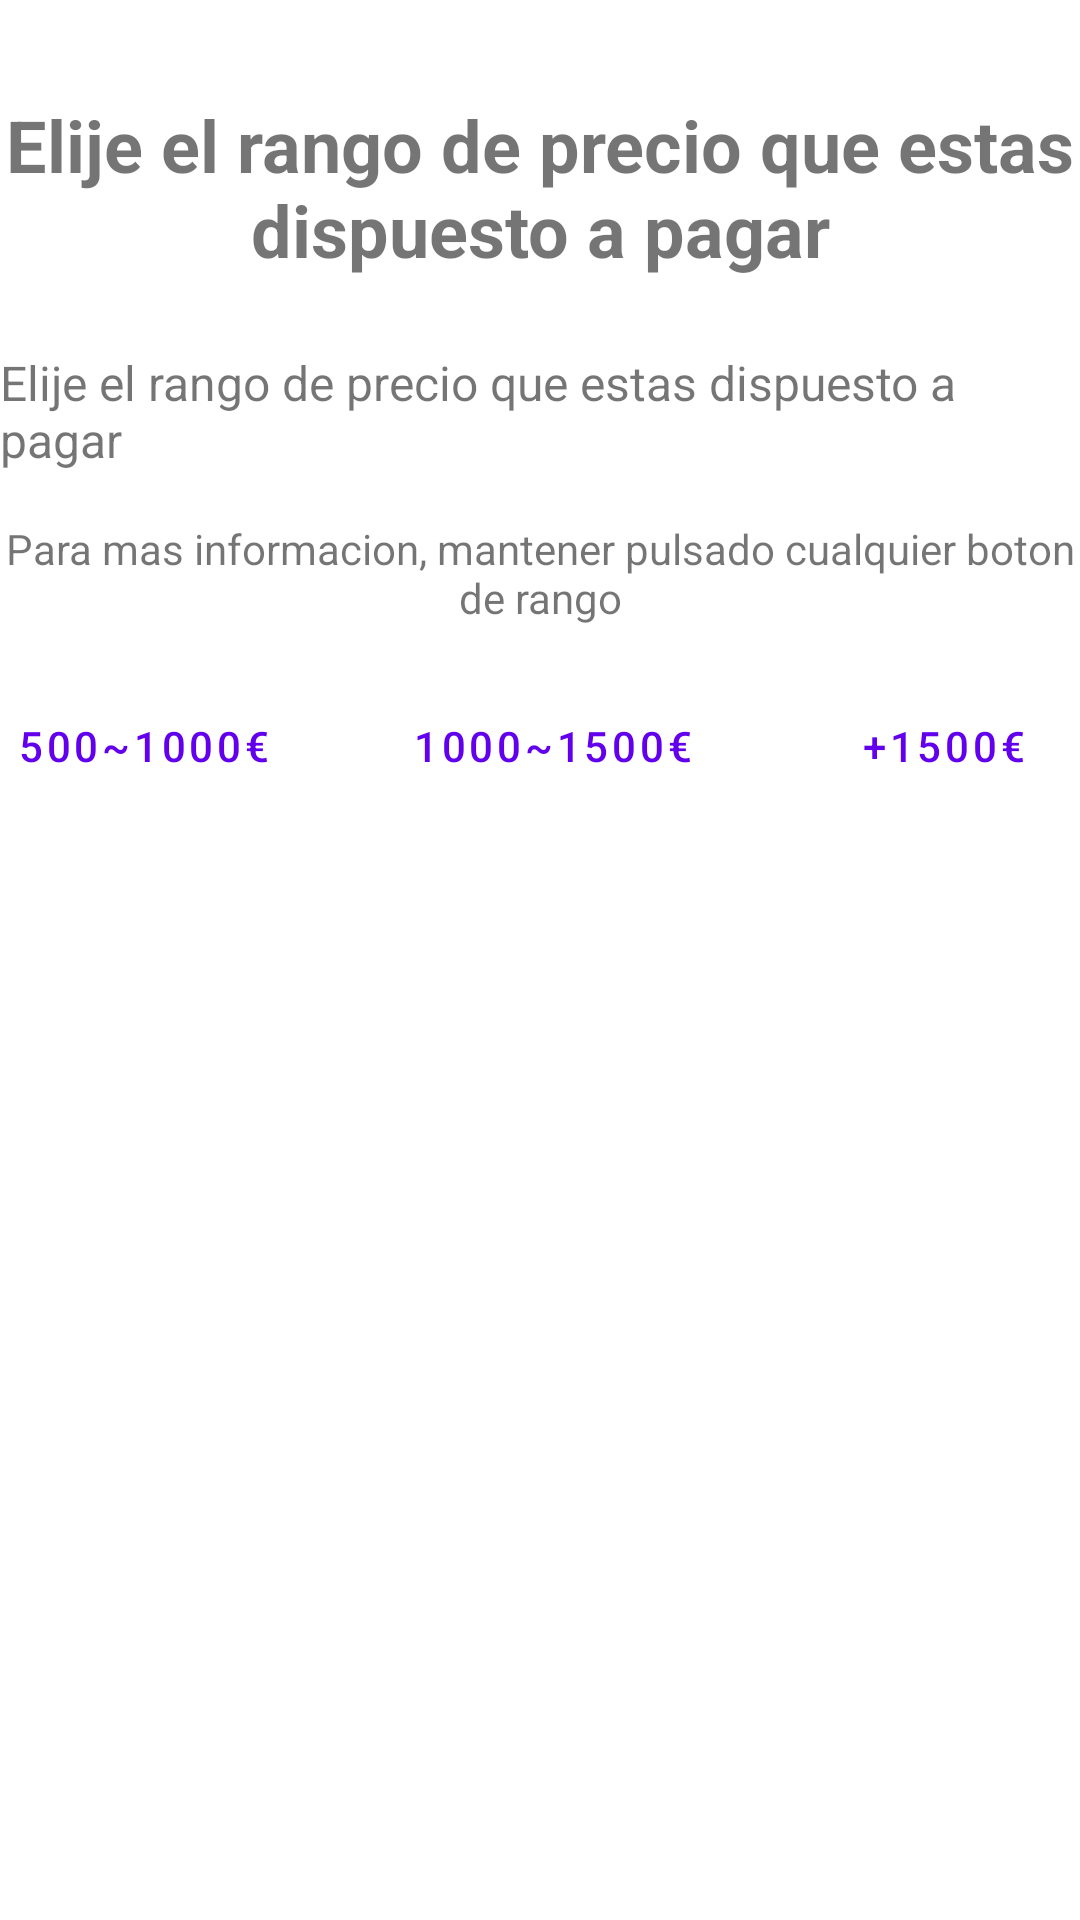

Layout XML and referenced resources for this Android screen:
<!-- AndroidManifest.xml: application theme Theme.TFGAPP -->
<!-- res/layout/activity_first.xml -->
<?xml version="1.0" encoding="utf-8"?>
<androidx.constraintlayout.widget.ConstraintLayout xmlns:android="http://schemas.android.com/apk/res/android"
    xmlns:app="http://schemas.android.com/apk/res-auto"
    xmlns:tools="http://schemas.android.com/tools"
    android:layout_width="match_parent"
    android:layout_height="match_parent"
    tools:context=".FirstActivity">

    <TextView
        android:id="@+id/label1_start"
        android:layout_width="wrap_content"
        android:layout_height="wrap_content"
        android:layout_marginLeft="24dp"
        android:layout_marginTop="32dp"
        android:layout_marginRight="24dp"
        android:gravity="center_horizontal"
        android:text="@string/elije_el_rango_de_precio_que_estas_dispuesto_a_pagar"
        android:textSize="24sp"
        android:textStyle="bold"
        app:layout_constraintEnd_toEndOf="parent"
        app:layout_constraintHorizontal_bias="0.5"
        app:layout_constraintStart_toStartOf="parent"
        app:layout_constraintTop_toTopOf="parent" />

    <TextView
        android:id="@+id/label2_start"
        android:layout_width="wrap_content"
        android:layout_height="wrap_content"
        android:layout_marginStart="16dp"
        android:layout_marginLeft="16dp"
        android:layout_marginTop="24dp"
        android:layout_marginEnd="16dp"
        android:layout_marginRight="16dp"
        android:text="@string/elije_el_rango_de_precio_que_estas_dispuesto_a_pagar"
        android:textSize="16sp"
        app:layout_constraintEnd_toEndOf="parent"
        app:layout_constraintStart_toStartOf="parent"
        app:layout_constraintTop_toBottomOf="@+id/label1_start" />

    <LinearLayout
        android:id="@+id/linearLayout"
        android:layout_width="392dp"
        android:layout_height="61dp"
        android:layout_marginStart="16dp"
        android:layout_marginLeft="16dp"
        android:layout_marginTop="16dp"
        android:layout_marginEnd="16dp"
        android:layout_marginRight="16dp"
        android:orientation="horizontal"
        app:layout_constraintEnd_toEndOf="parent"
        app:layout_constraintHorizontal_bias="0.538"
        app:layout_constraintStart_toStartOf="parent"
        app:layout_constraintTop_toBottomOf="@+id/label3_start">

        <Button
            android:id="@+id/boton1_start"
            style="?android:attr/buttonBarButtonStyle"
            android:layout_width="wrap_content"
            android:layout_height="wrap_content"
            android:layout_weight="1"
            android:text="@string/_500_1000" />

        <Button
            android:id="@+id/boton2_start"
            style="?android:attr/buttonBarButtonStyle"
            android:layout_width="wrap_content"
            android:layout_height="wrap_content"
            android:layout_weight="1"
            android:text="@string/_1000_1500" />

        <Button
            android:id="@+id/boton3_start"
            style="?android:attr/buttonBarButtonStyle"
            android:layout_width="wrap_content"
            android:layout_height="wrap_content"
            android:layout_weight="1"
            android:text="@string/_1500" />
    </LinearLayout>

    <TextView
        android:id="@+id/label3_start"
        android:layout_width="wrap_content"
        android:layout_height="wrap_content"
        android:layout_marginStart="16dp"
        android:layout_marginLeft="16dp"
        android:layout_marginTop="16dp"
        android:layout_marginEnd="16dp"
        android:layout_marginRight="16dp"
        android:gravity="center_horizontal"
        android:text="@string/para_mas_informacion_mantener_pulsado_cualquier_boton_de_rango"
        app:layout_constraintEnd_toEndOf="parent"
        app:layout_constraintStart_toStartOf="parent"
        app:layout_constraintTop_toBottomOf="@+id/label2_start" />

    <TextView
        android:id="@+id/label4_start"
        android:layout_width="wrap_content"
        android:layout_height="wrap_content"
        android:layout_marginStart="16dp"
        android:layout_marginLeft="16dp"
        android:layout_marginTop="24dp"
        android:layout_marginEnd="16dp"
        android:layout_marginRight="16dp"
        android:visibility="invisible"
        app:layout_constraintEnd_toEndOf="parent"
        app:layout_constraintStart_toStartOf="parent"
        app:layout_constraintTop_toBottomOf="@+id/linearLayout" />

</androidx.constraintlayout.widget.ConstraintLayout>
<!-- resources referenced by this layout -->
<resources>
  <string name="_1000_1500">1000~1500€</string>
  <string name="_1500">+1500€</string>
  <string name="_500_1000">500~1000€</string>
  <string name="elije_el_rango_de_precio_que_estas_dispuesto_a_pagar">Elije el rango de precio que estas dispuesto a pagar</string>
  <string name="para_mas_informacion_mantener_pulsado_cualquier_boton_de_rango">Para mas informacion, mantener pulsado cualquier boton de rango</string>
  <style name="Theme.TFGAPP" parent="Theme.MaterialComponents.DayNight.DarkActionBar">
          
          <item name="colorPrimary">@color/purple_500</item>
          <item name="colorPrimaryVariant">@color/purple_700</item>
          <item name="colorOnPrimary">@color/white</item>
          
          <item name="colorSecondary">@color/teal_200</item>
          <item name="colorSecondaryVariant">@color/teal_700</item>
          <item name="colorOnSecondary">@color/black</item>
          
          <item name="android:statusBarColor" tools:targetApi="l">?attr/colorPrimaryVariant</item>
          
      </style>
  <!-- not gathered from this repository: default colours our renderer supplied (Android Studio template values) -->
  <color name="purple_500">#FF6200EE</color>
  <color name="purple_700">#FF3700B3</color>
  <color name="teal_200">#FF03DAC5</color>
  <color name="teal_700">#FF018786</color>
  <color name="black">#FF000000</color>
  <color name="white">#FFFFFFFF</color>
</resources>
